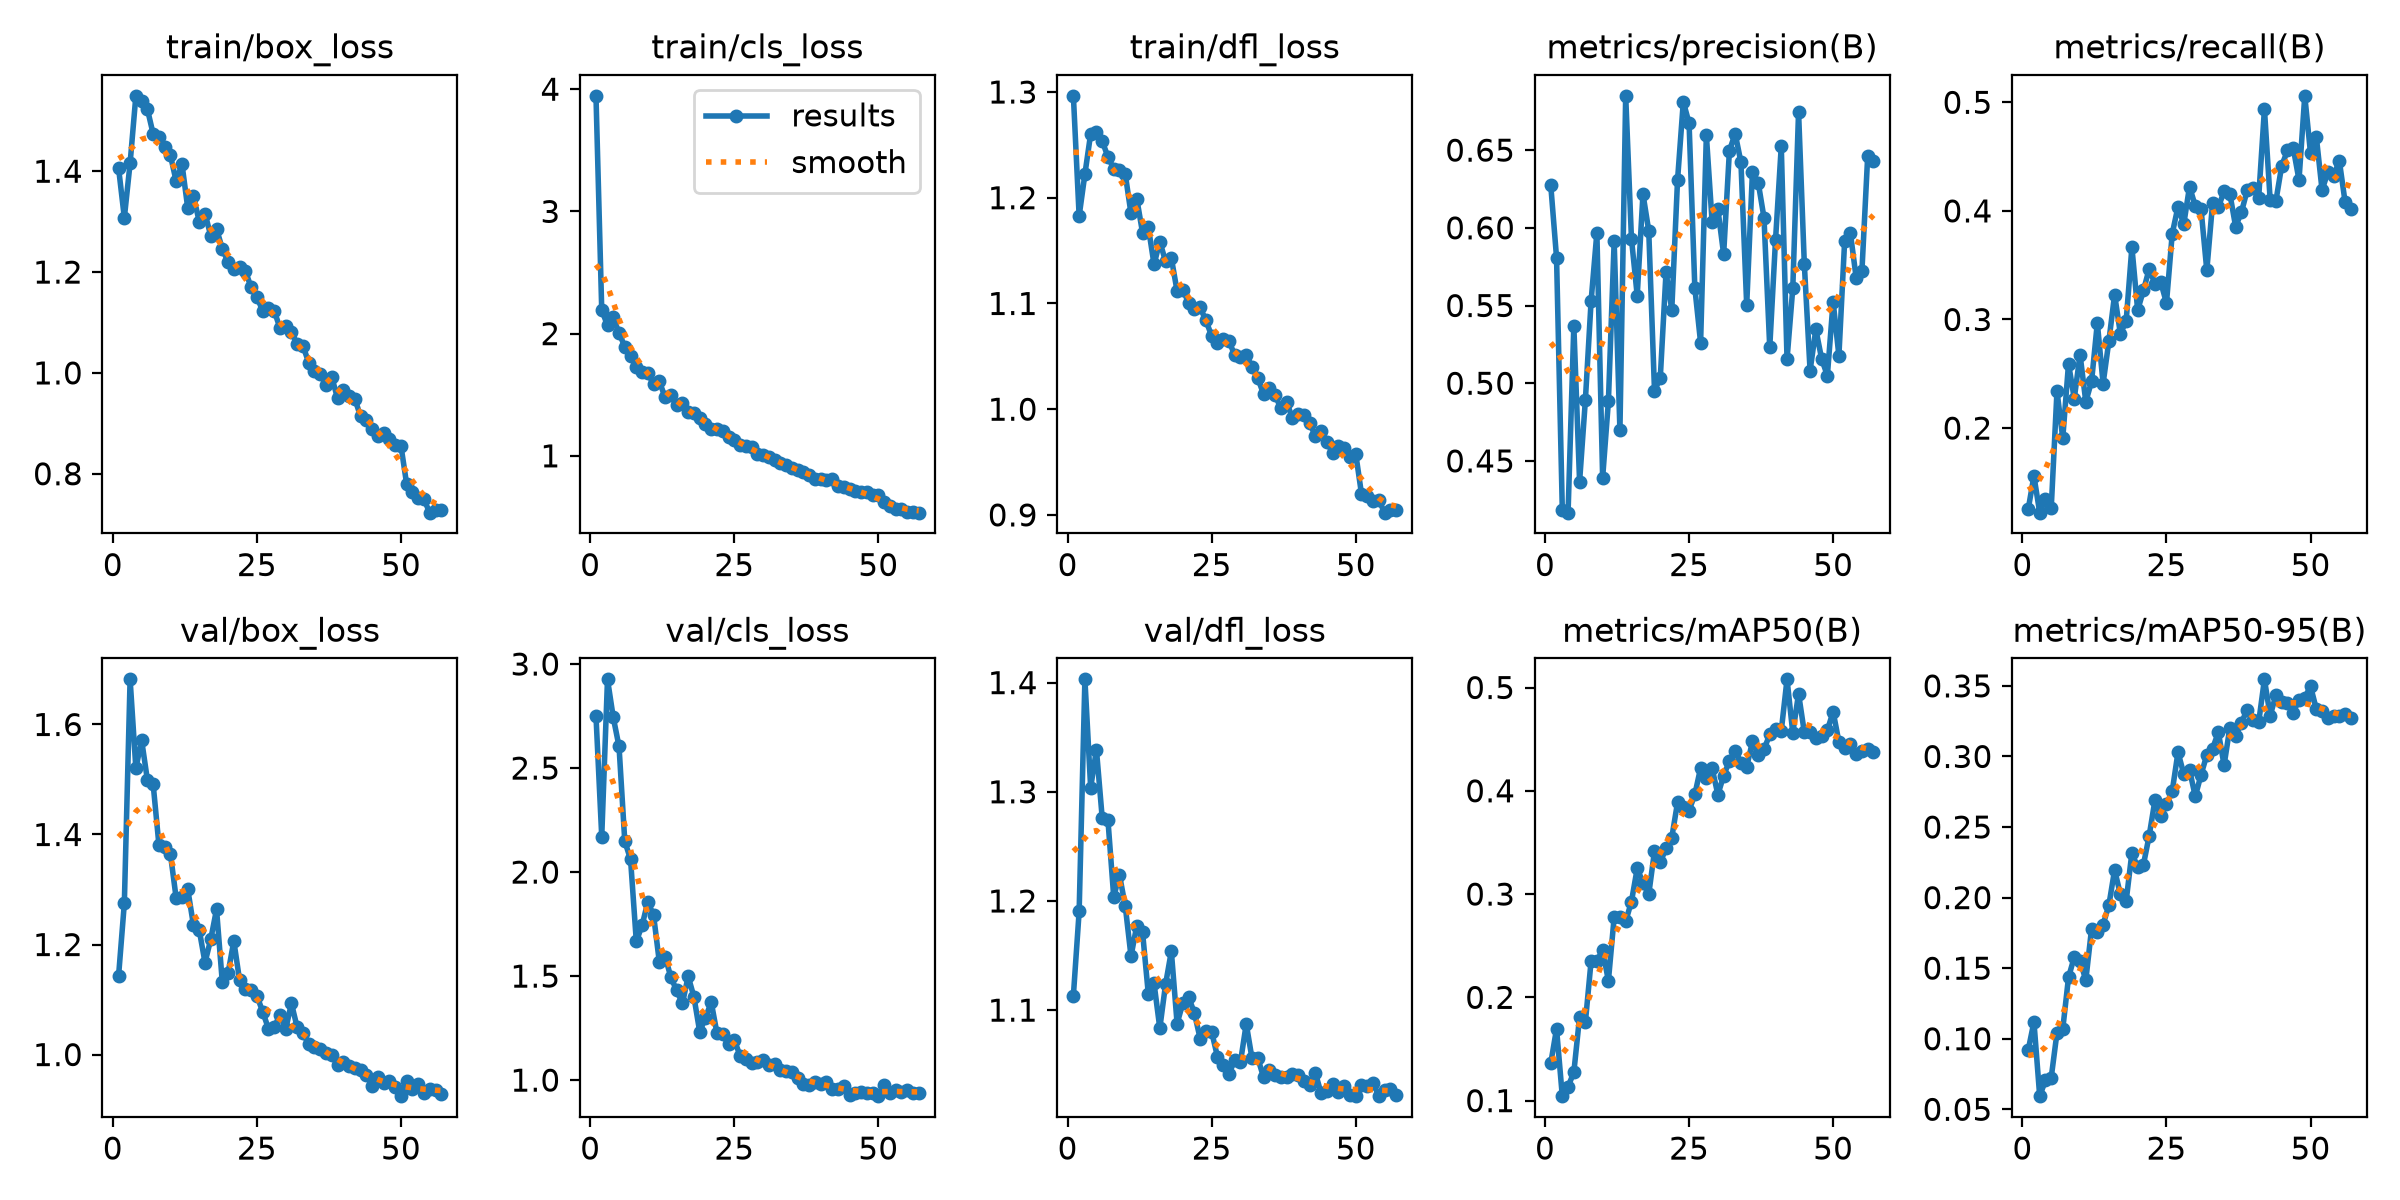

Source data for this figure (header and first rows):
epoch, time, train/box_loss, train/cls_loss, train/dfl_loss, metrics/precision(B), metrics/recall(B), metrics/mAP50(B), metrics/mAP50-95(B), val/box_loss, val/cls_loss, val/dfl_loss, lr/pg0, lr/pg1, lr/pg2
1, 76.44, 1.406, 3.946, 1.296, 0.6272, 0.1251, 0.1363, 0.09191, 1.143, 2.751, 1.113, 0.003303, 0.003303, 0.07027
2, 96.09, 1.308, 2.192, 1.183, 0.5808, 0.1559, 0.1695, 0.1119, 1.275, 2.171, 1.19, 0.006632, 0.006632, 0.04027
3, 115.3, 1.416, 2.068, 1.222, 0.4187, 0.1221, 0.1043, 0.05931, 1.682, 2.926, 1.403, 0.009943, 0.009943, 0.01024
4, 134.1, 1.549, 2.134, 1.26, 0.4167, 0.1343, 0.1136, 0.07054, 1.52, 2.743, 1.304, 0.009939, 0.009939, 0.009939
5, 153.8, 1.539, 2.005, 1.262, 0.5369, 0.1264, 0.1273, 0.07252, 1.572, 2.604, 1.339, 0.009892, 0.009892, 0.009892
6, 174.3, 1.523, 1.893, 1.254, 0.4367, 0.2341, 0.1812, 0.1043, 1.499, 2.148, 1.276, 0.009831, 0.009831, 0.009831
7, 193.7, 1.474, 1.821, 1.239, 0.4889, 0.1906, 0.1757, 0.1068, 1.492, 2.061, 1.274, 0.009758, 0.009758, 0.009758
8, 213.4, 1.467, 1.727, 1.227, 0.553, 0.2592, 0.2353, 0.1435, 1.381, 1.667, 1.204, 0.009671, 0.009671, 0.009671
9, 232.2, 1.448, 1.687, 1.226, 0.5969, 0.2272, 0.2355, 0.1579, 1.377, 1.744, 1.224, 0.009572, 0.009572, 0.009572
10, 250.1, 1.432, 1.675, 1.222, 0.4391, 0.2677, 0.2455, 0.1553, 1.364, 1.858, 1.195, 0.00946, 0.00946, 0.00946
11, 267.8, 1.38, 1.586, 1.185, 0.4883, 0.2243, 0.2161, 0.1415, 1.284, 1.791, 1.149, 0.009337, 0.009337, 0.009337
12, 285.6, 1.415, 1.609, 1.199, 0.5912, 0.2429, 0.2777, 0.1778, 1.286, 1.567, 1.177, 0.009201, 0.009201, 0.009201
13, 303.4, 1.327, 1.477, 1.167, 0.4698, 0.2968, 0.2779, 0.1754, 1.301, 1.594, 1.172, 0.009055, 0.009055, 0.009055
14, 321.1, 1.35, 1.495, 1.172, 0.6849, 0.2409, 0.2736, 0.1809, 1.235, 1.494, 1.115, 0.008897, 0.008897, 0.008897
15, 339, 1.3, 1.417, 1.137, 0.593, 0.2799, 0.2927, 0.1946, 1.226, 1.431, 1.125, 0.008729, 0.008729, 0.008729
16, 357.1, 1.316, 1.429, 1.159, 0.5564, 0.323, 0.3248, 0.2196, 1.167, 1.369, 1.083, 0.00855, 0.00855, 0.00855
17, 375.2, 1.272, 1.356, 1.14, 0.6217, 0.2869, 0.311, 0.2023, 1.21, 1.498, 1.124, 0.008362, 0.008362, 0.008362
18, 393.6, 1.286, 1.352, 1.143, 0.5981, 0.2984, 0.2997, 0.1974, 1.264, 1.4, 1.154, 0.008165, 0.008165, 0.008165
19, 412.1, 1.246, 1.312, 1.112, 0.4953, 0.3666, 0.3416, 0.2318, 1.132, 1.233, 1.088, 0.00796, 0.00796, 0.00796
20, 429.9, 1.22, 1.263, 1.113, 0.5033, 0.3086, 0.3306, 0.2214, 1.148, 1.299, 1.106, 0.007746, 0.007746, 0.007746
21, 448.3, 1.207, 1.222, 1.101, 0.5714, 0.3267, 0.3445, 0.2233, 1.206, 1.375, 1.112, 0.007525, 0.007525, 0.007525
22, 466.5, 1.21, 1.221, 1.095, 0.5473, 0.3466, 0.3547, 0.2438, 1.135, 1.225, 1.097, 0.007297, 0.007297, 0.007297
23, 484.4, 1.203, 1.199, 1.096, 0.6308, 0.3329, 0.3887, 0.269, 1.119, 1.22, 1.074, 0.007063, 0.007063, 0.007063
24, 502.6, 1.169, 1.154, 1.084, 0.6811, 0.3344, 0.3841, 0.2579, 1.117, 1.171, 1.081, 0.006824, 0.006824, 0.006824
25, 520.5, 1.151, 1.126, 1.069, 0.6673, 0.3152, 0.3809, 0.266, 1.107, 1.194, 1.08, 0.00658, 0.00658, 0.00658
26, 539.3, 1.123, 1.089, 1.063, 0.5614, 0.3791, 0.3964, 0.2754, 1.078, 1.117, 1.057, 0.006331, 0.006331, 0.006331
27, 558.1, 1.129, 1.083, 1.066, 0.5261, 0.4038, 0.4221, 0.303, 1.047, 1.103, 1.05, 0.006079, 0.006079, 0.006079
28, 577.4, 1.123, 1.071, 1.065, 0.6595, 0.3877, 0.4127, 0.2876, 1.05, 1.084, 1.041, 0.005824, 0.005824, 0.005824
29, 595.5, 1.089, 1.014, 1.051, 0.6038, 0.4224, 0.4218, 0.2905, 1.071, 1.087, 1.055, 0.005567, 0.005567, 0.005567
30, 614.4, 1.093, 1.004, 1.05, 0.6119, 0.4044, 0.3962, 0.2717, 1.046, 1.096, 1.053, 0.005309, 0.005309, 0.005309
31, 633.1, 1.08, 0.9874, 1.051, 0.583, 0.4016, 0.4147, 0.2871, 1.093, 1.071, 1.087, 0.00505, 0.00505, 0.00505
32, 651.6, 1.058, 0.9623, 1.04, 0.6496, 0.3452, 0.4288, 0.301, 1.049, 1.076, 1.056, 0.004791, 0.004791, 0.004791
33, 670.4, 1.054, 0.9435, 1.029, 0.6606, 0.4071, 0.4389, 0.3056, 1.039, 1.048, 1.056, 0.004533, 0.004533, 0.004533
34, 689.8, 1.02, 0.9235, 1.014, 0.6422, 0.4036, 0.4273, 0.3171, 1.019, 1.044, 1.039, 0.004276, 0.004276, 0.004276
35, 708, 1.003, 0.902, 1.02, 0.5502, 0.4179, 0.4231, 0.2938, 1.013, 1.037, 1.045, 0.004021, 0.004021, 0.004021
36, 726.3, 0.9969, 0.888, 1.014, 0.6362, 0.4158, 0.4478, 0.3205, 1.011, 1.012, 1.041, 0.003769, 0.003769, 0.003769
37, 744.7, 0.9769, 0.8673, 1.001, 0.6291, 0.3856, 0.4348, 0.3142, 1.003, 0.9811, 1.039, 0.00352, 0.00352, 0.00352
38, 763.2, 0.9918, 0.846, 1.007, 0.6065, 0.3986, 0.4401, 0.3237, 1, 0.9758, 1.039, 0.003276, 0.003276, 0.003276
39, 780.7, 0.9495, 0.8066, 0.9916, 0.5231, 0.4188, 0.4545, 0.3332, 0.9812, 0.9904, 1.042, 0.003037, 0.003037, 0.003037
40, 798.8, 0.9664, 0.811, 0.9955, 0.5919, 0.4206, 0.4596, 0.3256, 0.9859, 0.9819, 1.04, 0.002803, 0.002803, 0.002803
41, 816.3, 0.9548, 0.8049, 0.9941, 0.6525, 0.4121, 0.4581, 0.3241, 0.9783, 0.989, 1.035, 0.002575, 0.002575, 0.002575
42, 834.1, 0.9486, 0.8082, 0.9866, 0.5154, 0.4938, 0.5079, 0.3546, 0.9762, 0.9592, 1.031, 0.002354, 0.002354, 0.002354
43, 851.4, 0.9136, 0.7533, 0.9749, 0.5612, 0.4096, 0.456, 0.3288, 0.9726, 0.958, 1.042, 0.00214, 0.00214, 0.00214
44, 868.7, 0.9065, 0.7426, 0.9797, 0.6746, 0.4095, 0.494, 0.3436, 0.9633, 0.9738, 1.024, 0.001935, 0.001935, 0.001935
45, 885.9, 0.8879, 0.7274, 0.9694, 0.5768, 0.4416, 0.4566, 0.3386, 0.9432, 0.9303, 1.026, 0.001738, 0.001738, 0.001738
46, 903.2, 0.8741, 0.7085, 0.9581, 0.5081, 0.4556, 0.4572, 0.3377, 0.9584, 0.9394, 1.033, 0.00155, 0.00155, 0.00155
47, 922.5, 0.8813, 0.7072, 0.9656, 0.5346, 0.4579, 0.4515, 0.3311, 0.9484, 0.9445, 1.025, 0.001371, 0.001371, 0.001371
48, 943.3, 0.8694, 0.7041, 0.9634, 0.5158, 0.4285, 0.4534, 0.3402, 0.9528, 0.9401, 1.03, 0.001203, 0.001203, 0.001203
49, 962.8, 0.8575, 0.6836, 0.9552, 0.5048, 0.506, 0.4587, 0.3416, 0.9405, 0.9361, 1.023, 0.001045, 0.001045, 0.001045
50, 981.6, 0.8559, 0.6823, 0.9579, 0.5525, 0.4531, 0.4765, 0.3498, 0.9244, 0.9229, 1.021, 0.0008986, 0.0008986, 0.0008986
51, 1019, 0.7789, 0.6187, 0.9199, 0.5177, 0.4684, 0.4474, 0.3336, 0.9512, 0.9772, 1.032, 0.0007632, 0.0007632, 0.0007632
52, 1037, 0.7635, 0.5876, 0.9179, 0.5917, 0.4193, 0.4416, 0.3319, 0.9366, 0.9379, 1.03, 0.0006395, 0.0006395, 0.0006395
53, 1055, 0.7512, 0.5613, 0.9132, 0.5964, 0.4354, 0.4452, 0.3272, 0.9467, 0.9509, 1.033, 0.000528, 0.000528, 0.000528
54, 1072, 0.749, 0.5622, 0.9143, 0.5679, 0.4326, 0.4358, 0.3285, 0.9293, 0.9452, 1.022, 0.0004288, 0.0004288, 0.0004288
55, 1090, 0.7228, 0.5384, 0.9021, 0.5724, 0.446, 0.4388, 0.3285, 0.9383, 0.9518, 1.027, 0.0003423, 0.0003423, 0.0003423
56, 1107, 0.7282, 0.5415, 0.9044, 0.6463, 0.4081, 0.4405, 0.3298, 0.936, 0.9364, 1.028, 0.0002687, 0.0002687, 0.0002687
57, 1125, 0.7282, 0.535, 0.9045, 0.6432, 0.4017, 0.4377, 0.3271, 0.928, 0.939, 1.022, 0.0002082, 0.0002082, 0.0002082
